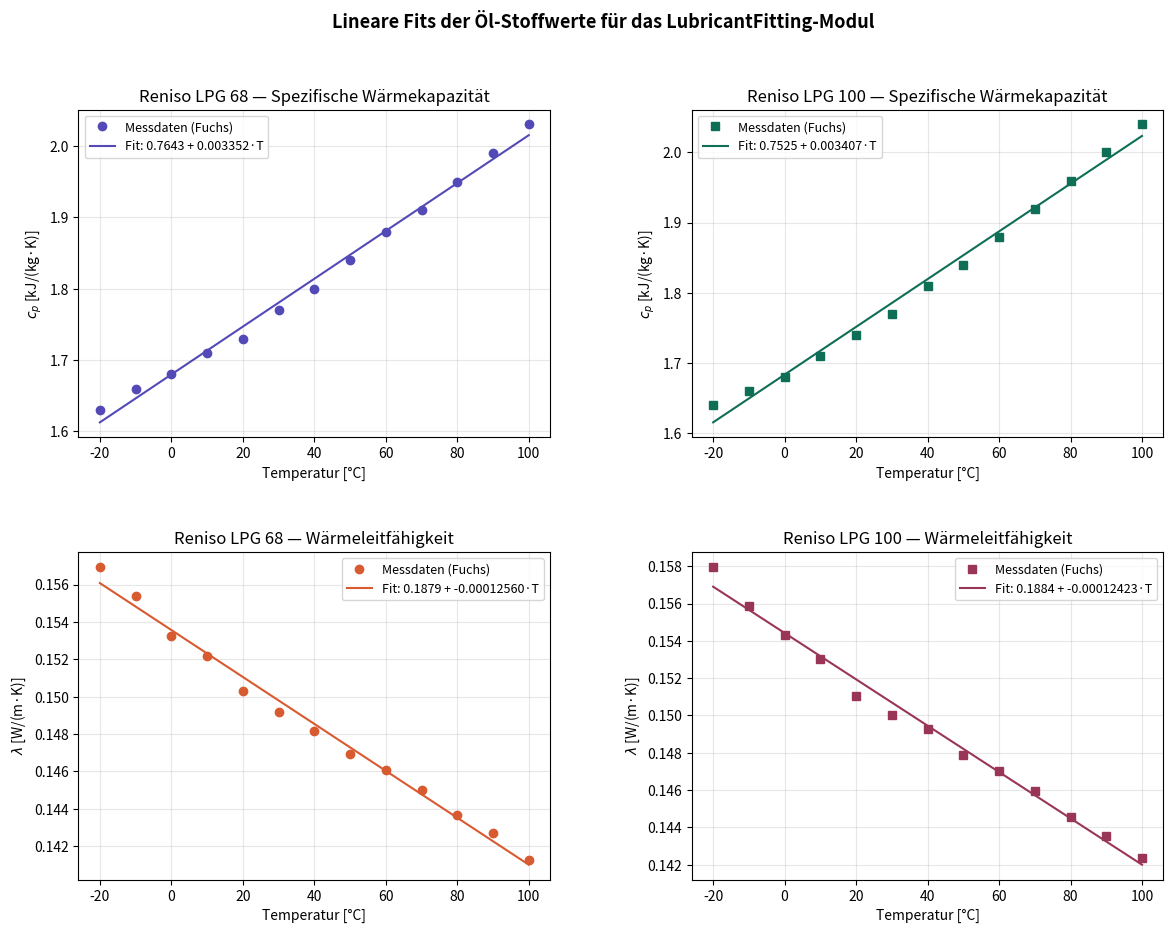
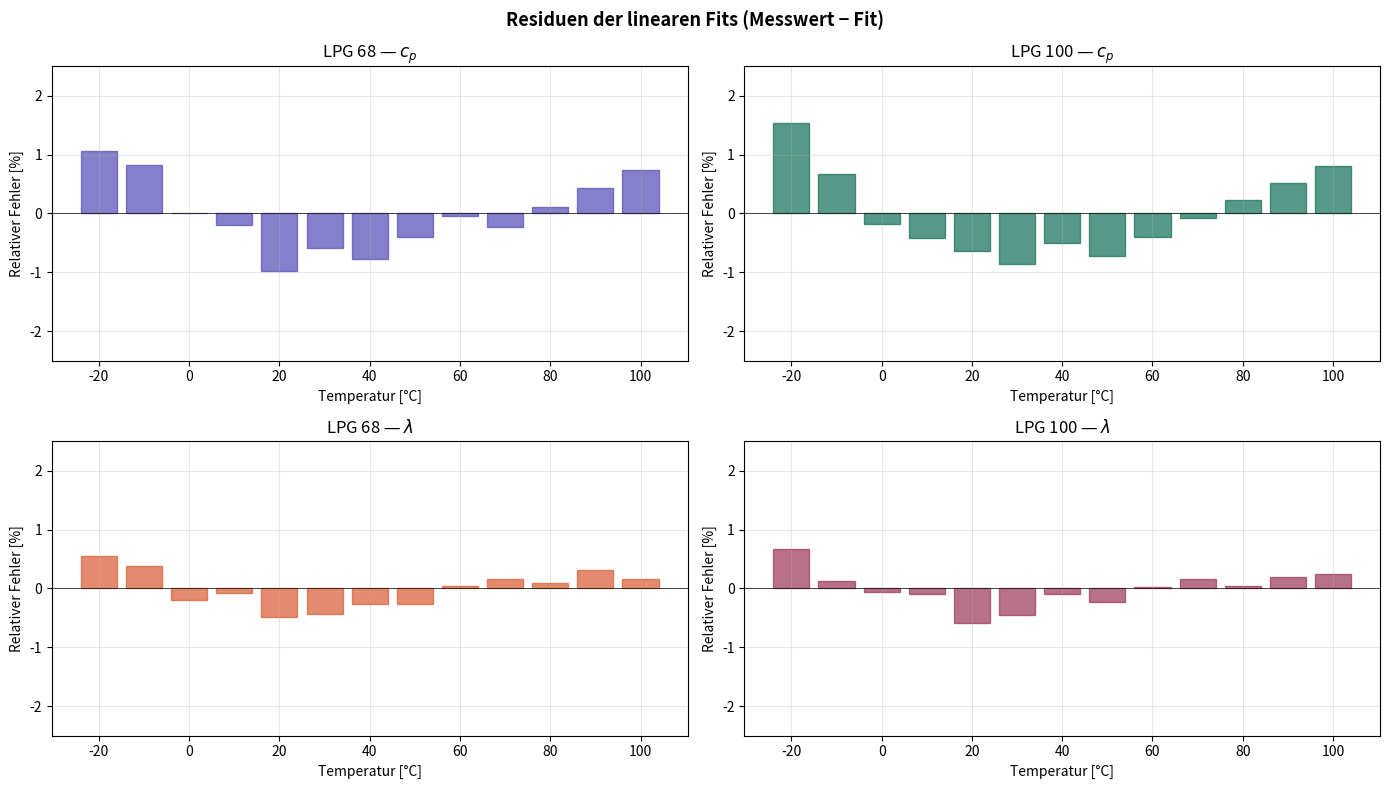

Write the Python code that produced these figures, in order.
"""
python scripts/fit_oil_properties.py
Fitting der linearen Korrelationen für die spezifische Wärmekapazität cp
und die Wärmeleitfähigkeit lambda von Reniso LPG 68 und LPG 100.

Datenquelle:
    - Reniso LPG 100: Fuchs Datenblatt VP.FLG.4.2022/250
      (2023_09_19_Reniso_LPG_100_Cp_Lambda_Visko_Dichte_Oberflächenspannung_Molekulargewicht.xlsx)
    - Reniso LPG 68:  Fuchs Datenblatt VP.FLG.4.2022/276
      (2025_12_02_Reniso_LPG_68_100_150_220_Kältemaschinenöle_Kenndaten.xlsx)

Methode:
    Lineare Regression (Methode der kleinsten Fehlerquadrate) mit numpy.polyfit.
    Korrelationsform:  y(T) = a + b * T,  T in Kelvin

Ergebnis:
    Die Koeffizienten werden in das LubricantFitting-Modul eingetragen als
    self._cp_a, self._cp_b, self._lam_a, self._lam_b.

Ausgabe:
    results/oil_properties/oil_property_fits.pdf           — Fit-Plots
    results/oil_properties/oil_property_fits_residuals.pdf — Residuenplots
    results/oil_properties/fit_summary.txt                 — Koeffizienten und Fehlermaße

Autor: [Name eintragen]
Datum: [Datum eintragen]
"""

import os
import numpy as np
import matplotlib.pyplot as plt
from matplotlib.gridspec import GridSpec

# =====================================================================
#  Ausgabeverzeichnis (hier anpassen)
# =====================================================================
OUTPUT_DIR = os.path.join("results", "oil_properties")

# =====================================================================
#  Messdaten aus Herstellerdatenblättern
# =====================================================================

# --- LPG 68 (Fuchs VP.FLG.4.2022/276) ---
T_celsius_68 = np.array([-20, -10, 0, 10, 20, 30, 40, 50, 60, 70, 80, 90, 100])

cp_68 = np.array([1.63, 1.66, 1.68, 1.71, 1.73, 1.77, 1.80,
                  1.84, 1.88, 1.91, 1.95, 1.99, 2.03])  # kJ/(kg*K)

lam_68 = np.array([0.15695, 0.15541, 0.15327, 0.15220, 0.15032,
                   0.14916, 0.14815, 0.14691, 0.14609, 0.14500,
                   0.14365, 0.14270, 0.14124])  # W/(m*K)

# --- LPG 100 (Fuchs VP.FLG.4.2022/250) ---
T_celsius_100 = np.array([-20, -10, 0, 10, 20, 30, 40, 50, 60, 70, 80, 90, 100])

cp_100 = np.array([1.64, 1.66, 1.68, 1.71, 1.74, 1.77, 1.81,
                   1.84, 1.88, 1.92, 1.96, 2.00, 2.04])  # kJ/(kg*K)

lam_100 = np.array([0.15797, 0.15587, 0.15434, 0.15304, 0.15106,
                    0.15003, 0.14930, 0.14787, 0.14701, 0.14597,
                    0.14454, 0.14353, 0.14235])  # W/(m*K)

# Umrechnung in Kelvin
T_K_68 = T_celsius_68 + 273.15
T_K_100 = T_celsius_100 + 273.15


# =====================================================================
#  Lineare Regression: y = a + b * T
# =====================================================================

def fit_linear(T, y, name):
    """
    Führt eine lineare Regression durch und gibt Koeffizienten
    sowie Fehlermaße zurück.

    Args:
        T: Temperatur-Array [K]
        y: Messwert-Array
        name: Bezeichnung für die Ausgabe

    Returns:
        dict mit Koeffizienten und Fehlermaßen
    """
    b, a = np.polyfit(T, y, 1)

    y_pred = a + b * T
    residuals = y - y_pred
    max_abs_err = np.max(np.abs(residuals))
    rmse = np.sqrt(np.mean(residuals ** 2))
    max_rel_err = np.max(np.abs(residuals / y)) * 100
    mean_abs_err = np.mean(np.abs(residuals))

    ss_res = np.sum(residuals ** 2)
    ss_tot = np.sum((y - np.mean(y)) ** 2)
    r_squared = 1.0 - ss_res / ss_tot

    n = len(y)
    r_squared_adj = 1.0 - (1.0 - r_squared) * (n - 1) / (n - 2)

    result = {
        "name": name,
        "a": a,
        "b": b,
        "r_squared": r_squared,
        "r_squared_adj": r_squared_adj,
        "max_abs_err": max_abs_err,
        "max_rel_err": max_rel_err,
        "mean_abs_err": mean_abs_err,
        "rmse": rmse,
        "n_points": n,
        "T_min_C": T[0] - 273.15,
        "T_max_C": T[-1] - 273.15,
    }

    print(f"\n{'=' * 60}")
    print(f"  {name}")
    print(f"{'=' * 60}")
    print(f"  Korrelation:  y(T) = a + b * T")
    print(f"  a = {a:.6f}")
    print(f"  b = {b:.8f}")
    print(f"  R²       = {r_squared:.6f}")
    print(f"  R²_adj   = {r_squared_adj:.6f}")
    print(f"  Max. absoluter Fehler:      {max_abs_err:.6f}")
    print(f"  Max. relativer Fehler:      {max_rel_err:.2f} %")
    print(f"  Mittlerer absoluter Fehler: {mean_abs_err:.6f}")
    print(f"  RMSE:                       {rmse:.6f}")
    print(f"  Anzahl Messpunkte:          {n}")
    print(f"  Gültigkeitsbereich:         {T[0] - 273.15:.0f} °C bis {T[-1] - 273.15:.0f} °C")

    return result


# =====================================================================
#  Fits durchführen
# =====================================================================

print("=" * 60)
print("  LINEARER FIT DER ÖL-STOFFWERTE")
print("  Reniso LPG 68 und LPG 100")
print("=" * 60)

fit_cp_68 = fit_linear(T_K_68, cp_68, "LPG 68 — cp [kJ/(kg*K)]")
fit_cp_100 = fit_linear(T_K_100, cp_100, "LPG 100 — cp [kJ/(kg*K)]")
fit_lam_68 = fit_linear(T_K_68, lam_68, "LPG 68 — λ [W/(m*K)]")
fit_lam_100 = fit_linear(T_K_100, lam_100, "LPG 100 — λ [W/(m*K)]")

all_fits = [fit_cp_68, fit_cp_100, fit_lam_68, fit_lam_100]

a_cp_68, b_cp_68 = fit_cp_68["a"], fit_cp_68["b"]
a_cp_100, b_cp_100 = fit_cp_100["a"], fit_cp_100["b"]
a_lam_68, b_lam_68 = fit_lam_68["a"], fit_lam_68["b"]
a_lam_100, b_lam_100 = fit_lam_100["a"], fit_lam_100["b"]


# =====================================================================
#  Summary-Datei schreiben
# =====================================================================

os.makedirs(OUTPUT_DIR, exist_ok=True)

summary_path = os.path.join(OUTPUT_DIR, "fit_summary.txt")
with open(summary_path, "w", encoding="utf-8") as f:

    f.write("=" * 72 + "\n")
    f.write("  Linearer Fit der Öl-Stoffwerte — Zusammenfassung\n")
    f.write("  Reniso LPG 68 und LPG 100\n")
    f.write("=" * 72 + "\n\n")

    f.write("  Korrelationsform:  y(T) = a + b * T,   T in Kelvin\n")
    f.write("  Methode:           Lineare Regression (numpy.polyfit, Grad 1)\n")
    f.write("  Referenzzustand:   T_ref = 273.15 K,  h_oil(T_ref) = 0\n\n")

    # --- Einzelergebnisse ---
    for fit in all_fits:
        f.write("-" * 72 + "\n")
        f.write(f"  {fit['name']}\n")
        f.write("-" * 72 + "\n")
        f.write(f"  a (Achsenabschnitt)         = {fit['a']:.6f}\n")
        f.write(f"  b (Steigung)                = {fit['b']:.8f}\n")
        f.write(f"  R²                          = {fit['r_squared']:.6f}\n")
        f.write(f"  R²_adj                      = {fit['r_squared_adj']:.6f}\n")
        f.write(f"  Max. absoluter Fehler       = {fit['max_abs_err']:.6f}\n")
        f.write(f"  Max. relativer Fehler       = {fit['max_rel_err']:.2f} %\n")
        f.write(f"  Mittlerer absoluter Fehler  = {fit['mean_abs_err']:.6f}\n")
        f.write(f"  RMSE                        = {fit['rmse']:.6f}\n")
        f.write(f"  Anzahl Messpunkte           = {fit['n_points']}\n")
        f.write(f"  Gültigkeitsbereich          = {fit['T_min_C']:.0f} °C bis {fit['T_max_C']:.0f} °C\n\n")

    # --- Übersichtstabelle ---
    f.write("=" * 72 + "\n")
    f.write("  Übersichtstabelle\n")
    f.write("=" * 72 + "\n\n")

    header = (f"  {'Größe':<20s} {'Öl':<10s} {'a':>12s} {'b':>14s} "
              f"{'R²':>8s} {'R²_adj':>8s} {'RMSE':>10s} {'Max.rel.':>10s}\n")
    f.write(header)
    f.write("  " + "-" * 70 + "\n")

    for fit in all_fits:
        groesse = fit["name"].split("—")[1].strip()
        oel = fit["name"].split("—")[0].strip()
        row = (f"  {groesse:<20s} {oel:<10s} "
               f"{fit['a']:>12.6f} {fit['b']:>14.8f} "
               f"{fit['r_squared']:>8.4f} {fit['r_squared_adj']:>8.4f} "
               f"{fit['rmse']:>10.6f} {fit['max_rel_err']:>9.2f} %\n")
        f.write(row)

    # --- Koeffizienten für LubricantFitting ---
    f.write("\n\n")
    f.write("=" * 72 + "\n")
    f.write("  Koeffizienten für LubricantFitting-Modul\n")
    f.write("=" * 72 + "\n\n")

    f.write("  # LPG 68\n")
    f.write(f"  self._cp_a  = {a_cp_68:.6f}    # kJ/(kg*K)\n")
    f.write(f"  self._cp_b  = {b_cp_68:.8f}  # kJ/(kg*K²)\n")
    f.write(f"  self._lam_a = {a_lam_68:.6f}   # W/(m*K)\n")
    f.write(f"  self._lam_b = {b_lam_68:.8f} # W/(m*K²)\n\n")

    f.write("  # LPG 100\n")
    f.write(f"  self._cp_a  = {a_cp_100:.6f}    # kJ/(kg*K)\n")
    f.write(f"  self._cp_b  = {b_cp_100:.8f}  # kJ/(kg*K²)\n")
    f.write(f"  self._lam_a = {a_lam_100:.6f}   # W/(m*K)\n")
    f.write(f"  self._lam_b = {b_lam_100:.8f} # W/(m*K²)\n\n")

    # --- Enthalpie-Verifikation ---
    f.write("=" * 72 + "\n")
    f.write("  Verifikation der Enthalpie-Integration\n")
    f.write("=" * 72 + "\n\n")
    f.write("  h_oil(T) = a*(T - T_ref) + b/2*(T² - T_ref²)\n")
    f.write("  T_ref = 273.15 K,  h_oil(T_ref) = 0\n\n")

    T_ref = 273.15
    for oil_name, a, b in [("LPG 68", a_cp_68, b_cp_68),
                            ("LPG 100", a_cp_100, b_cp_100)]:
        f.write(f"  {oil_name}:\n")
        for T_C in [0, 20, 50, 80, 100]:
            T_K = T_C + 273.15
            h = a * (T_K - T_ref) + b / 2.0 * (T_K ** 2 - T_ref ** 2)
            f.write(f"    T = {T_C:4d} °C  →  h_oil = {h:8.2f} kJ/kg = {h * 1e3:10.1f} J/kg\n")
        f.write("\n")

print(f"\nSummary gespeichert: {summary_path}")


# =====================================================================
#  Plots
# =====================================================================

T_plot = np.linspace(T_K_68[0], T_K_68[-1], 200)
T_plot_C = T_plot - 273.15

fig = plt.figure(figsize=(14, 10))
gs = GridSpec(2, 2, hspace=0.35, wspace=0.3)

ax1 = fig.add_subplot(gs[0, 0])
ax1.plot(T_celsius_68, cp_68, 'o', color='#534AB7', markersize=6, label='Messdaten (Fuchs)')
ax1.plot(T_plot_C, a_cp_68 + b_cp_68 * T_plot, '-', color='#534AB7', linewidth=1.5,
         label=f'Fit: {a_cp_68:.4f} + {b_cp_68:.6f}·T')
ax1.set_xlabel('Temperatur [°C]')
ax1.set_ylabel('$c_p$ [kJ/(kg·K)]')
ax1.set_title('Reniso LPG 68 — Spezifische Wärmekapazität')
ax1.legend(fontsize=9)
ax1.grid(True, alpha=0.3)

ax2 = fig.add_subplot(gs[0, 1])
ax2.plot(T_celsius_100, cp_100, 's', color='#0F6E56', markersize=6, label='Messdaten (Fuchs)')
ax2.plot(T_plot_C, a_cp_100 + b_cp_100 * T_plot, '-', color='#0F6E56', linewidth=1.5,
         label=f'Fit: {a_cp_100:.4f} + {b_cp_100:.6f}·T')
ax2.set_xlabel('Temperatur [°C]')
ax2.set_ylabel('$c_p$ [kJ/(kg·K)]')
ax2.set_title('Reniso LPG 100 — Spezifische Wärmekapazität')
ax2.legend(fontsize=9)
ax2.grid(True, alpha=0.3)

ax3 = fig.add_subplot(gs[1, 0])
ax3.plot(T_celsius_68, lam_68, 'o', color='#D85A30', markersize=6, label='Messdaten (Fuchs)')
ax3.plot(T_plot_C, a_lam_68 + b_lam_68 * T_plot, '-', color='#D85A30', linewidth=1.5,
         label=f'Fit: {a_lam_68:.4f} + {b_lam_68:.8f}·T')
ax3.set_xlabel('Temperatur [°C]')
ax3.set_ylabel('$\\lambda$ [W/(m·K)]')
ax3.set_title('Reniso LPG 68 — Wärmeleitfähigkeit')
ax3.legend(fontsize=9)
ax3.grid(True, alpha=0.3)

ax4 = fig.add_subplot(gs[1, 1])
ax4.plot(T_celsius_100, lam_100, 's', color='#993556', markersize=6, label='Messdaten (Fuchs)')
ax4.plot(T_plot_C, a_lam_100 + b_lam_100 * T_plot, '-', color='#993556', linewidth=1.5,
         label=f'Fit: {a_lam_100:.4f} + {b_lam_100:.8f}·T')
ax4.set_xlabel('Temperatur [°C]')
ax4.set_ylabel('$\\lambda$ [W/(m·K)]')
ax4.set_title('Reniso LPG 100 — Wärmeleitfähigkeit')
ax4.legend(fontsize=9)
ax4.grid(True, alpha=0.3)

fig.suptitle('Lineare Fits der Öl-Stoffwerte für das LubricantFitting-Modul',
             fontsize=13, fontweight='bold', y=0.98)

plt.savefig(os.path.join(OUTPUT_DIR, 'oil_property_fits.png'), dpi=150, bbox_inches='tight')
plt.savefig(os.path.join(OUTPUT_DIR, 'oil_property_fits.pdf'), bbox_inches='tight')
print(f"Fit-Plots gespeichert in: {OUTPUT_DIR}")


# =====================================================================
#  Residuenplots
# =====================================================================

fig2, axes = plt.subplots(2, 2, figsize=(14, 8))
fig2.suptitle('Residuen der linearen Fits (Messwert − Fit)',
              fontsize=13, fontweight='bold')

datasets = [
    (axes[0, 0], T_celsius_68, cp_68, fit_cp_68, T_K_68,
     'LPG 68 — $c_p$', '#534AB7'),
    (axes[0, 1], T_celsius_100, cp_100, fit_cp_100, T_K_100,
     'LPG 100 — $c_p$', '#0F6E56'),
    (axes[1, 0], T_celsius_68, lam_68, fit_lam_68, T_K_68,
     'LPG 68 — $\\lambda$', '#D85A30'),
    (axes[1, 1], T_celsius_100, lam_100, fit_lam_100, T_K_100,
     'LPG 100 — $\\lambda$', '#993556'),
]

for ax, T_C, y_data, fit, T_K, title, color in datasets:
    y_fit = fit["a"] + fit["b"] * T_K
    residuals = y_data - y_fit
    rel_residuals = residuals / y_data * 100

    ax.bar(T_C, rel_residuals, width=8, color=color, alpha=0.7, edgecolor=color)
    ax.axhline(y=0, color='black', linewidth=0.5)
    ax.set_xlabel('Temperatur [°C]')
    ax.set_ylabel('Relativer Fehler [%]')
    ax.set_title(title)
    ax.set_ylim(-2.5, 2.5)
    ax.grid(True, alpha=0.3)

plt.tight_layout()
plt.savefig(os.path.join(OUTPUT_DIR, 'oil_property_fits_residuals.png'), dpi=150, bbox_inches='tight')
plt.savefig(os.path.join(OUTPUT_DIR, 'oil_property_fits_residuals.pdf'), bbox_inches='tight')
print(f"Residuenplots gespeichert in: {OUTPUT_DIR}")

print(f"\nAlle Ausgaben in: {os.path.abspath(OUTPUT_DIR)}")
